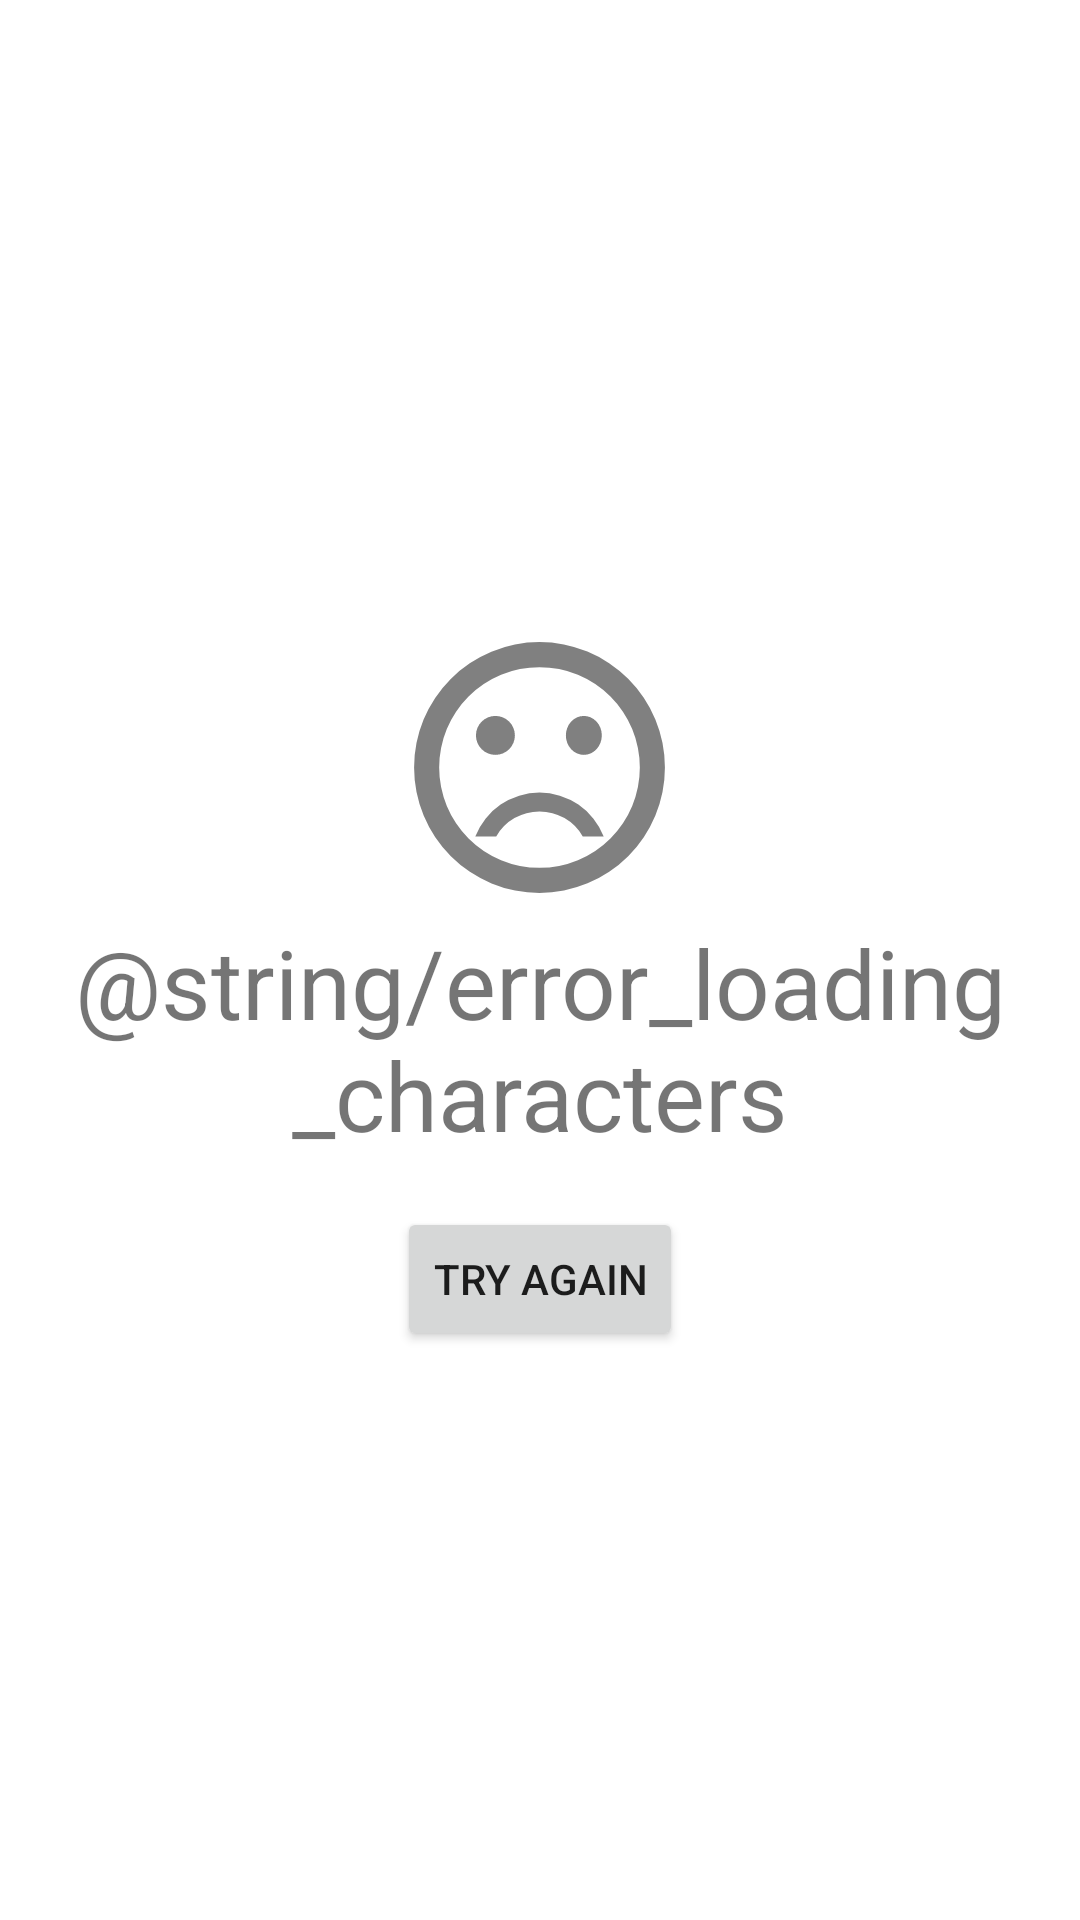

Here is an Android app screen rendered from its layout file. Give the layout XML and the strings, colors and styles it references.
<!-- AndroidManifest.xml: application theme Theme.Cursoandroidmarvelapp -->
<!-- res/layout/include_view_characters_error_state.xml -->
<?xml version="1.0" encoding="utf-8"?>
<LinearLayout xmlns:android="http://schemas.android.com/apk/res/android"
    android:layout_width="match_parent"
    android:layout_height="match_parent"
    xmlns:app="http://schemas.android.com/apk/res-auto"
    android:gravity="center"
    android:orientation="vertical">

    <TextView
        android:id="@+id/text_initial_loading_error"
        android:layout_width="wrap_content"
        android:layout_height="wrap_content"
        android:text="@string/error_loading_characters"
        android:textSize="32sp"
        android:textAlignment="center"
        android:layout_margin="16dp"
        app:drawableTopCompat="@drawable/ic_dissatisfied"/>

    <Button
        android:id="@+id/button_retry"
        android:layout_width="wrap_content"
        android:layout_height="wrap_content"
        android:text="@string/common_try_again"/>



</LinearLayout>
<!-- resources referenced by this layout -->
<resources>
  <!-- drawable ic_dissatisfied (drawable) -->
  <vector xmlns:android="http://schemas.android.com/apk/res/android"
      android:width="100.413dp"
      android:height="100.413dp"
      android:viewportWidth="100.413"
      android:viewportHeight="100.413">
      <path
          android:fillColor="#FF000000"
          android:pathData="M59,39.5a6,6.5 0,1 0,12 0a6,6.5 0,1 0,-12 0z"
          android:strokeAlpha="0.5"
          android:fillAlpha="0.5"/>
      <path
          android:fillColor="#FF000000"
          android:pathData="M35.5,39.5m-6.5,0a6.5,6.5 0,1 1,13 0a6.5,6.5 0,1 1,-13 0"
          android:strokeAlpha="0.5"
          android:fillAlpha="0.5"/>
      <path
          android:fillColor="#FF000000"
          android:pathData="M50.168,8.368A41.839,41.839 0,1 0,92.046 50.207,41.818 41.818,0 0,0 50.168,8.368ZM50.21,83.678A33.471,33.471 0,1 1,83.678 50.207,33.462 33.462,0 0,1 50.207,83.678ZM50.21,58.578A22.991,22.991 0,0 0,28.785 73.218L35.768,73.218a16.634,16.634 0,0 1,28.869 0L71.628,73.218A22.991,22.991 0,0 0,50.207 58.575Z"
          android:strokeAlpha="0.5"
          android:fillAlpha="0.5"/>
  </vector>
  <string name="common_try_again">Try again</string>
  <style name="Theme.Cursoandroidmarvelapp" parent="Theme.MaterialComponents.DayNight.NoActionBar">
          
          <item name="colorPrimary">@color/purple_500</item>
          <item name="colorPrimaryVariant">@color/purple_700</item>
          <item name="colorOnPrimary">@color/white</item>
          
          <item name="colorSecondary">@color/teal_200</item>
          <item name="colorSecondaryVariant">@color/teal_700</item>
          <item name="colorOnSecondary">@color/black</item>
          
          <item name="android:statusBarColor" tools:targetApi="l">?attr/colorPrimaryVariant</item>
          
      </style>
  <color name="purple_500">#FF6200EE</color>
  <color name="purple_700">#FF3700B3</color>
  <color name="white">#FFFFFFFF</color>
  <color name="teal_200">#FF03DAC5</color>
  <color name="teal_700">#FF018786</color>
  <color name="black">#FF000000</color>
</resources>
